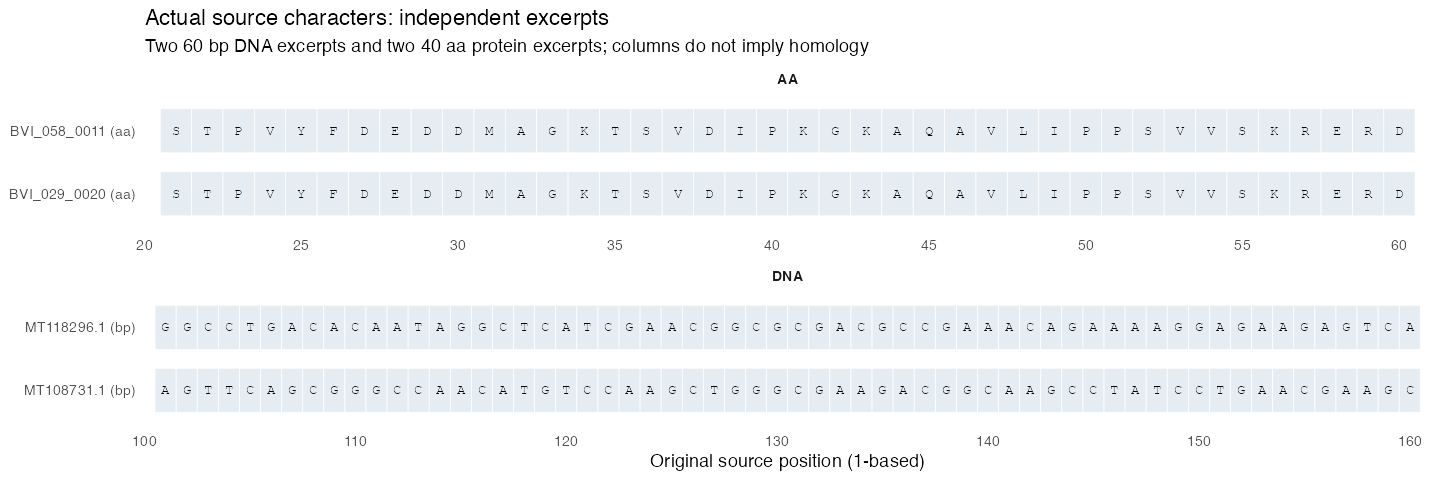

Data behind this chart, as committed beside it:
accver, source_accver, source_position, local_position, display_position, source_symbol, symbol, alphabet, sequence_unit, reverse
MT108731.1, MT108731.1, 101, 101, 1, A, A, DNA, bp, FALSE
MT108731.1, MT108731.1, 102, 102, 2, G, G, DNA, bp, FALSE
MT108731.1, MT108731.1, 103, 103, 3, T, T, DNA, bp, FALSE
MT108731.1, MT108731.1, 104, 104, 4, T, T, DNA, bp, FALSE
MT108731.1, MT108731.1, 105, 105, 5, C, C, DNA, bp, FALSE
MT108731.1, MT108731.1, 106, 106, 6, A, A, DNA, bp, FALSE
MT108731.1, MT108731.1, 107, 107, 7, G, G, DNA, bp, FALSE
MT108731.1, MT108731.1, 108, 108, 8, C, C, DNA, bp, FALSE
MT108731.1, MT108731.1, 109, 109, 9, G, G, DNA, bp, FALSE
MT108731.1, MT108731.1, 110, 110, 10, G, G, DNA, bp, FALSE
MT108731.1, MT108731.1, 111, 111, 11, G, G, DNA, bp, FALSE
MT108731.1, MT108731.1, 112, 112, 12, C, C, DNA, bp, FALSE
MT108731.1, MT108731.1, 113, 113, 13, C, C, DNA, bp, FALSE
MT108731.1, MT108731.1, 114, 114, 14, A, A, DNA, bp, FALSE
MT108731.1, MT108731.1, 115, 115, 15, A, A, DNA, bp, FALSE
MT108731.1, MT108731.1, 116, 116, 16, C, C, DNA, bp, FALSE
MT108731.1, MT108731.1, 117, 117, 17, A, A, DNA, bp, FALSE
MT108731.1, MT108731.1, 118, 118, 18, T, T, DNA, bp, FALSE
MT108731.1, MT108731.1, 119, 119, 19, G, G, DNA, bp, FALSE
MT108731.1, MT108731.1, 120, 120, 20, T, T, DNA, bp, FALSE
MT108731.1, MT108731.1, 121, 121, 21, C, C, DNA, bp, FALSE
MT108731.1, MT108731.1, 122, 122, 22, C, C, DNA, bp, FALSE
MT108731.1, MT108731.1, 123, 123, 23, A, A, DNA, bp, FALSE
MT108731.1, MT108731.1, 124, 124, 24, A, A, DNA, bp, FALSE
MT108731.1, MT108731.1, 125, 125, 25, G, G, DNA, bp, FALSE
MT108731.1, MT108731.1, 126, 126, 26, C, C, DNA, bp, FALSE
MT108731.1, MT108731.1, 127, 127, 27, T, T, DNA, bp, FALSE
MT108731.1, MT108731.1, 128, 128, 28, G, G, DNA, bp, FALSE
MT108731.1, MT108731.1, 129, 129, 29, G, G, DNA, bp, FALSE
MT108731.1, MT108731.1, 130, 130, 30, G, G, DNA, bp, FALSE
MT108731.1, MT108731.1, 131, 131, 31, C, C, DNA, bp, FALSE
MT108731.1, MT108731.1, 132, 132, 32, G, G, DNA, bp, FALSE
MT108731.1, MT108731.1, 133, 133, 33, A, A, DNA, bp, FALSE
MT108731.1, MT108731.1, 134, 134, 34, A, A, DNA, bp, FALSE
MT108731.1, MT108731.1, 135, 135, 35, G, G, DNA, bp, FALSE
MT108731.1, MT108731.1, 136, 136, 36, A, A, DNA, bp, FALSE
MT108731.1, MT108731.1, 137, 137, 37, C, C, DNA, bp, FALSE
MT108731.1, MT108731.1, 138, 138, 38, G, G, DNA, bp, FALSE
MT108731.1, MT108731.1, 139, 139, 39, G, G, DNA, bp, FALSE
MT108731.1, MT108731.1, 140, 140, 40, C, C, DNA, bp, FALSE
MT108731.1, MT108731.1, 141, 141, 41, A, A, DNA, bp, FALSE
MT108731.1, MT108731.1, 142, 142, 42, A, A, DNA, bp, FALSE
MT108731.1, MT108731.1, 143, 143, 43, G, G, DNA, bp, FALSE
MT108731.1, MT108731.1, 144, 144, 44, C, C, DNA, bp, FALSE
MT108731.1, MT108731.1, 145, 145, 45, C, C, DNA, bp, FALSE
MT108731.1, MT108731.1, 146, 146, 46, T, T, DNA, bp, FALSE
MT108731.1, MT108731.1, 147, 147, 47, A, A, DNA, bp, FALSE
MT108731.1, MT108731.1, 148, 148, 48, T, T, DNA, bp, FALSE
MT108731.1, MT108731.1, 149, 149, 49, C, C, DNA, bp, FALSE
MT108731.1, MT108731.1, 150, 150, 50, C, C, DNA, bp, FALSE
MT108731.1, MT108731.1, 151, 151, 51, T, T, DNA, bp, FALSE
MT108731.1, MT108731.1, 152, 152, 52, G, G, DNA, bp, FALSE
MT108731.1, MT108731.1, 153, 153, 53, A, A, DNA, bp, FALSE
MT108731.1, MT108731.1, 154, 154, 54, A, A, DNA, bp, FALSE
MT108731.1, MT108731.1, 155, 155, 55, C, C, DNA, bp, FALSE
MT108731.1, MT108731.1, 156, 156, 56, G, G, DNA, bp, FALSE
MT108731.1, MT108731.1, 157, 157, 57, A, A, DNA, bp, FALSE
MT108731.1, MT108731.1, 158, 158, 58, A, A, DNA, bp, FALSE
MT108731.1, MT108731.1, 159, 159, 59, G, G, DNA, bp, FALSE
MT108731.1, MT108731.1, 160, 160, 60, C, C, DNA, bp, FALSE
... 140 more rows
